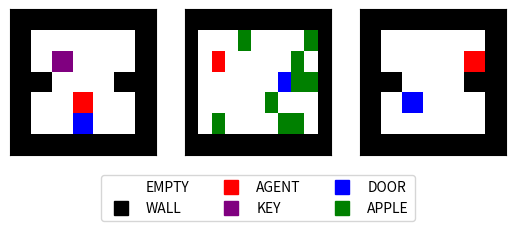

The script that saved this image:
import numpy as np
import matplotlib.pyplot as plt
import matplotlib.patches as mpatches
import matplotlib.lines as mlines
from enum import IntEnum

class Pixel(IntEnum):
   EMPTY, WALL, AGENT, KEY, DOOR, APPLE = range(6)
colors = ['white', 'black', 'red', 'purple', 'blue', 'green']  # for matplotlib

# Init with low_variance True to fix the apple reward to 1. Init with False to use random apple reward of 1 or 10.
# Fixed to use a partial field of view of size 5
class GridWorld():
   def __init__(self, low_variance=True, seed=None):
      # constant between episodes
      self.rng = np.random.default_rng(seed)
      self.ACTION_DIM = 4
      self.OBSERVATION_DIM = 26  # room number + 25 grid values
      self.pixels = [(5, 5), (5, 9), (5, 5)]
      self.door_reward = 1
      self.low_variance = low_variance

      # constant through episode
      self.apple_reward = 1
      self.future_agent_pos = [(0, 0), (0, 0)]  # will be sampled

      # variables through episode
      self.agent_room = 0
      self.agent_pos = (0,0)  # will be sampled
      self.agent_has_key = False
      self.num_picked_apples = 0  # part of obs
      self.rooms = []


   def reset(self):
      self.rooms = self.sample_rooms()
      self.agent_room = 0
      self.agent_has_key = False
      self.num_picked_apples = 0
      if self.low_variance:
         self.apple_reward = 1
      else:
         self.apple_reward = self.rng.choice([1, 10])

      i, j = self.agent_pos
      obs = self.rooms[0][i-2:i+3, j-2:j+3]
      return np.insert(obs.flatten(), 0, self.agent_room)


   # visualize the current configuration via matplotlib
   def show(self):
      fig, axs = plt.subplots(1, 3)
      for i, ax in enumerate(axs):
         room = self.rooms[i][1:-1, 1:-1]
         h, l = room.shape
         print(room)
         for i in range(room.shape[0]):
            for j in range(room.shape[1]):
               if room[(i, j)] == Pixel.EMPTY:
                  continue
               rect = mpatches.Rectangle((j / l, (h - i - 1) / h), 1 / l, 1 / h, linewidth=1,
                                         facecolor=colors[room[(i, j)]])
               ax.add_patch(rect)
               ax.set_aspect('equal', adjustable='box')
               ax.set_yticks([])
               ax.set_xticks([])

      # build legend
      handles = []
      for px in Pixel:
         patch = mlines.Line2D([], [], marker="s", markersize=10, linewidth=0, color=colors[px.value], label=px.name)
         handles.append(patch)
      axs[1].legend(handles=handles, ncol=3, loc='lower center', bbox_to_anchor=(0.5, -0.5))
      plt.show()

   def sample_rooms(self):
      rooms = []
      for pxs in self.pixels:
         room = np.zeros((pxs[0] + 4, pxs[1] + 4), dtype=np.int32)  # double wall layer
         room[:2, :] = Pixel.WALL
         room[-2:, :] = Pixel.WALL
         room[:, :2] = Pixel.WALL
         room[:, -2:] = Pixel.WALL
         if pxs[0] == pxs[1]:
            room[4, 2] = Pixel.WALL
            room[4, -3] = Pixel.WALL
         rooms.append(room)

      # randomly set agent, key, door
      # room 1
      for itm in [Pixel.AGENT, Pixel.KEY, Pixel.DOOR]:
         idx = self.sample_empty_index(rooms[0])
         if itm == Pixel.AGENT:
            self.agent_pos = idx
         rooms[0][idx] = itm

      # room 2
      for itm in [Pixel.AGENT, Pixel.DOOR] + [Pixel.APPLE for _ in range(10)]:
         idx = self.sample_empty_index(rooms[1])
         if itm == Pixel.AGENT:
            self.future_agent_pos[0] = idx
         rooms[1][idx] = itm

      # room 3
      for itm in [Pixel.AGENT, Pixel.DOOR]:
         idx = self.sample_empty_index(rooms[2])
         if itm == Pixel.AGENT:
            self.future_agent_pos[1] = idx
         rooms[2][idx] = itm

      return rooms

   def sample_empty_index(self, room):
      height, length = room.shape
      i = self.rng.integers(2, height - 2)
      j = self.rng.integers(2, length - 2)
      while room[(i,j)] != Pixel.EMPTY:
         i = self.rng.integers(2, height - 2)
         j = self.rng.integers(2, length - 2)
      return (i,j)

   # for a given action, move the agent, and return the new observation, reward, and done flag
   # actions: 0: top, 1: down, 2: left, 3: right
   # as observation return the current room number and 9 grid values
   def step(self, action_index):
      new_pos = self.agent_pos
      if action_index == 0:
         new_pos = (self.agent_pos[0] - 1, self.agent_pos[1])
      elif action_index == 1:
         new_pos = (self.agent_pos[0] + 1, self.agent_pos[1])
      elif action_index == 2:
         new_pos = (self.agent_pos[0], self.agent_pos[1] - 1)
      elif action_index == 3:
         new_pos = (self.agent_pos[0], self.agent_pos[1] + 1)

      reward = 0
      done = False

      fld = self.rooms[self.agent_room][new_pos]
      # if fld is WALL no movement is performed
      if fld == Pixel.DOOR:  # change room or terminate episode
         if self.agent_room == 2:
            if self.agent_has_key:
               reward = self.door_reward
            done = True
         else:
            self.agent_pos = self.future_agent_pos[self.agent_room]
            self.agent_room += 1

      elif fld in {Pixel.EMPTY, Pixel.KEY, Pixel.APPLE}:  # perform movement
         if fld == Pixel.KEY:
            self.agent_has_key = True
         if fld == Pixel.APPLE:
            reward = self.apple_reward
            self.num_picked_apples += 1
         self.rooms[self.agent_room][self.agent_pos] = Pixel.EMPTY
         self.rooms[self.agent_room][new_pos] = Pixel.AGENT
         self.agent_pos = new_pos

      i, j = self.agent_pos
      obs = self.rooms[self.agent_room][i-2:i+3, j-2:j+3]
      obs = np.insert(obs.flatten(), 0, self.agent_room)

      return obs, reward, done


if __name__ == '__main__':
    gw = GridWorld(seed=10)
    state = gw.reset()
    print(len(state))
    _ = gw.step(2)
    _ = gw.step(2)
    _ = gw.step(1)
    obs, reward, done = gw.step(1)
    print(reward)
    print(obs)
    gw.show()



    

